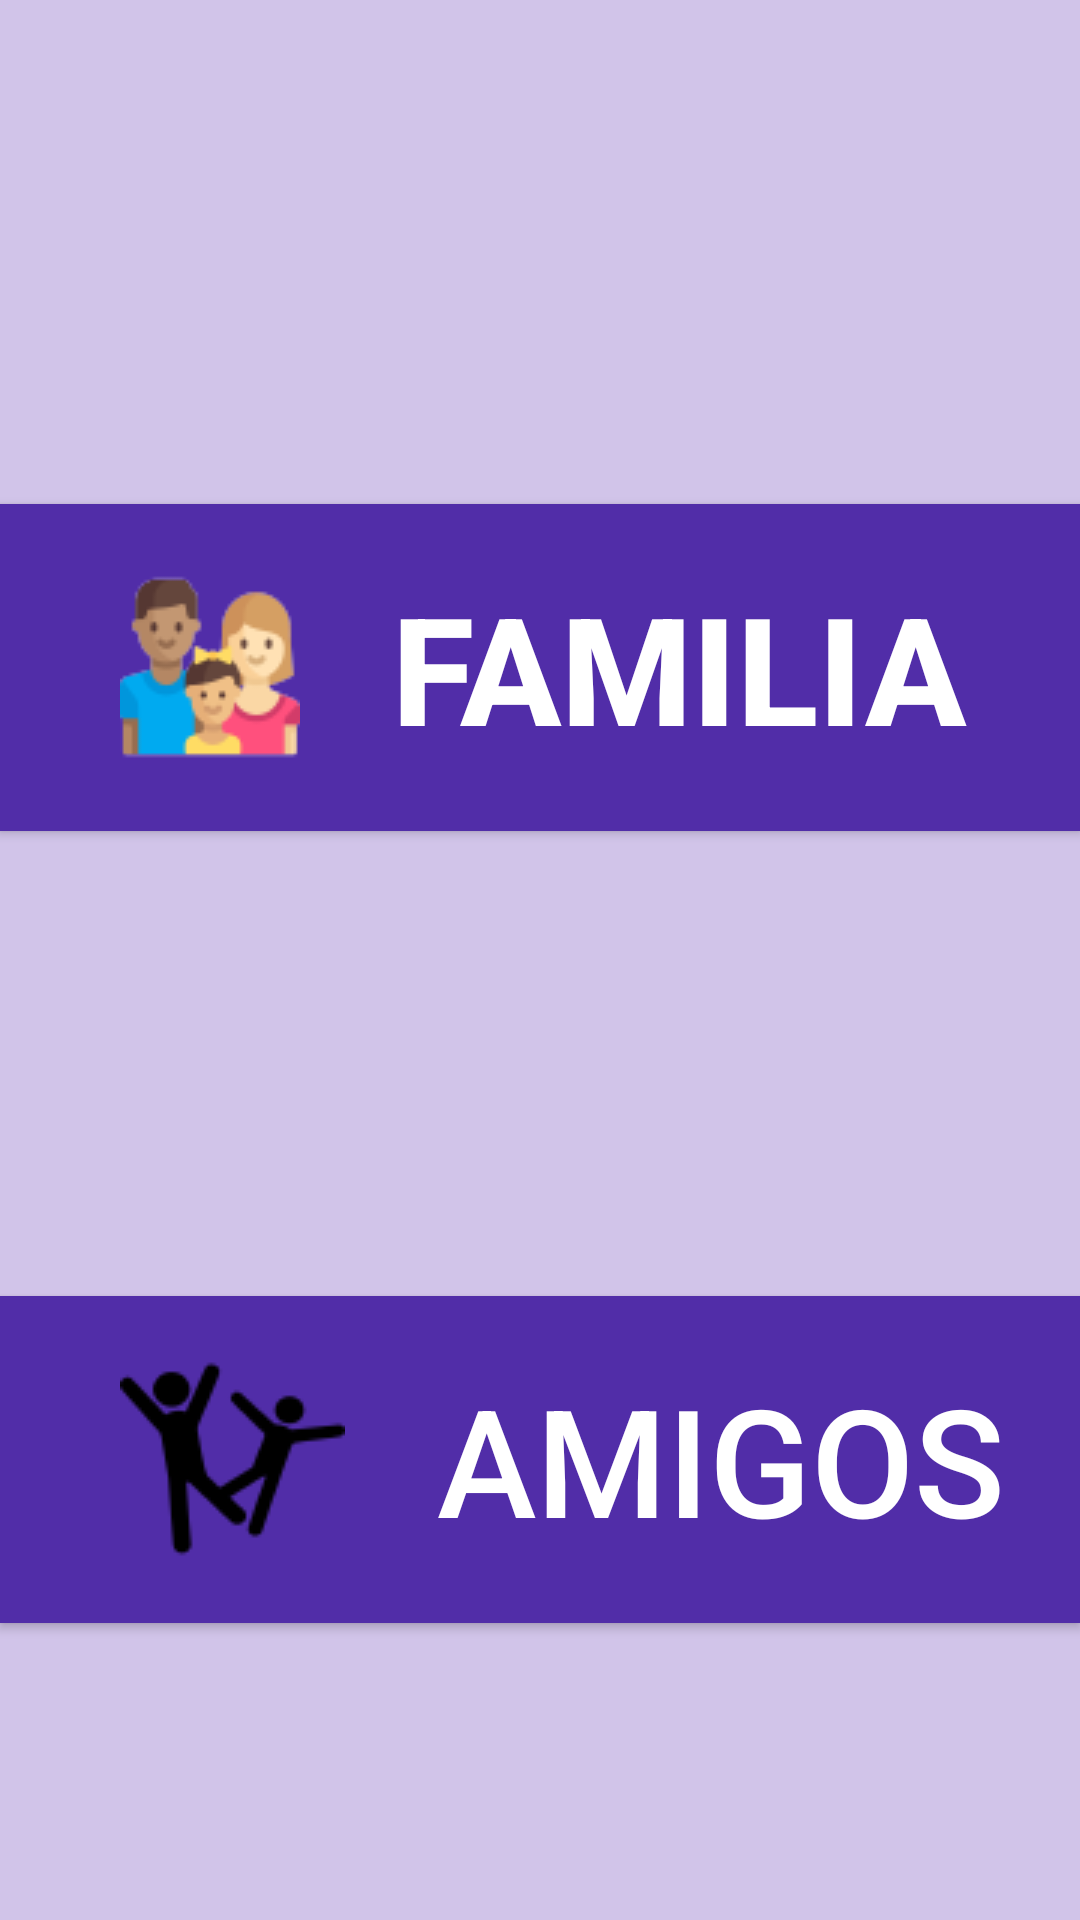

Android layout source for this screen:
<!-- AndroidManifest.xml: application theme Theme.Design.NoActionBar -->
<!-- res/layout/activity_social_principal.xml -->
<?xml version="1.0" encoding="utf-8"?>
<RelativeLayout xmlns:android="http://schemas.android.com/apk/res/android"
    android:layout_width="match_parent"
    android:layout_height="match_parent"
    android:background="#D1C4E9">

    <Button
        android:id="@+id/button5"
        android:layout_width="match_parent"
        android:layout_height="109dp"
        android:layout_alignParentStart="true"
        android:layout_alignParentTop="true"
        android:layout_marginTop="168dp"
        android:background="#512DA8"
        android:drawableLeft="@drawable/fam"
        android:drawablePadding="30.5dp"
        android:paddingLeft="40dp"
        android:text="Familia"
        android:textAlignment="textStart"
        android:textAppearance="@style/TextAppearance.AppCompat.Widget.Button"
        android:textSize="50sp"
        android:textStyle="bold" />

    <Button
        android:id="@+id/button6"
        android:layout_width="match_parent"
        android:layout_height="109dp"
        android:layout_alignParentBottom="true"
        android:layout_alignParentStart="true"
        android:layout_marginBottom="99dp"
        android:background="#512DA8"
        android:drawableLeft="@drawable/amigos"
        android:drawablePadding="30.5dp"
        android:paddingLeft="40dp"
        android:text="Amigos"
        android:textAlignment="textStart"
        android:textSize="50sp" />
    
</RelativeLayout>
<!-- resources referenced by this layout -->
<resources>
  <!-- drawable amigos: png bitmap (drawable, 2102 bytes) -->
  <!-- drawable fam: png bitmap (drawable-v24, 4459 bytes) -->
</resources>
